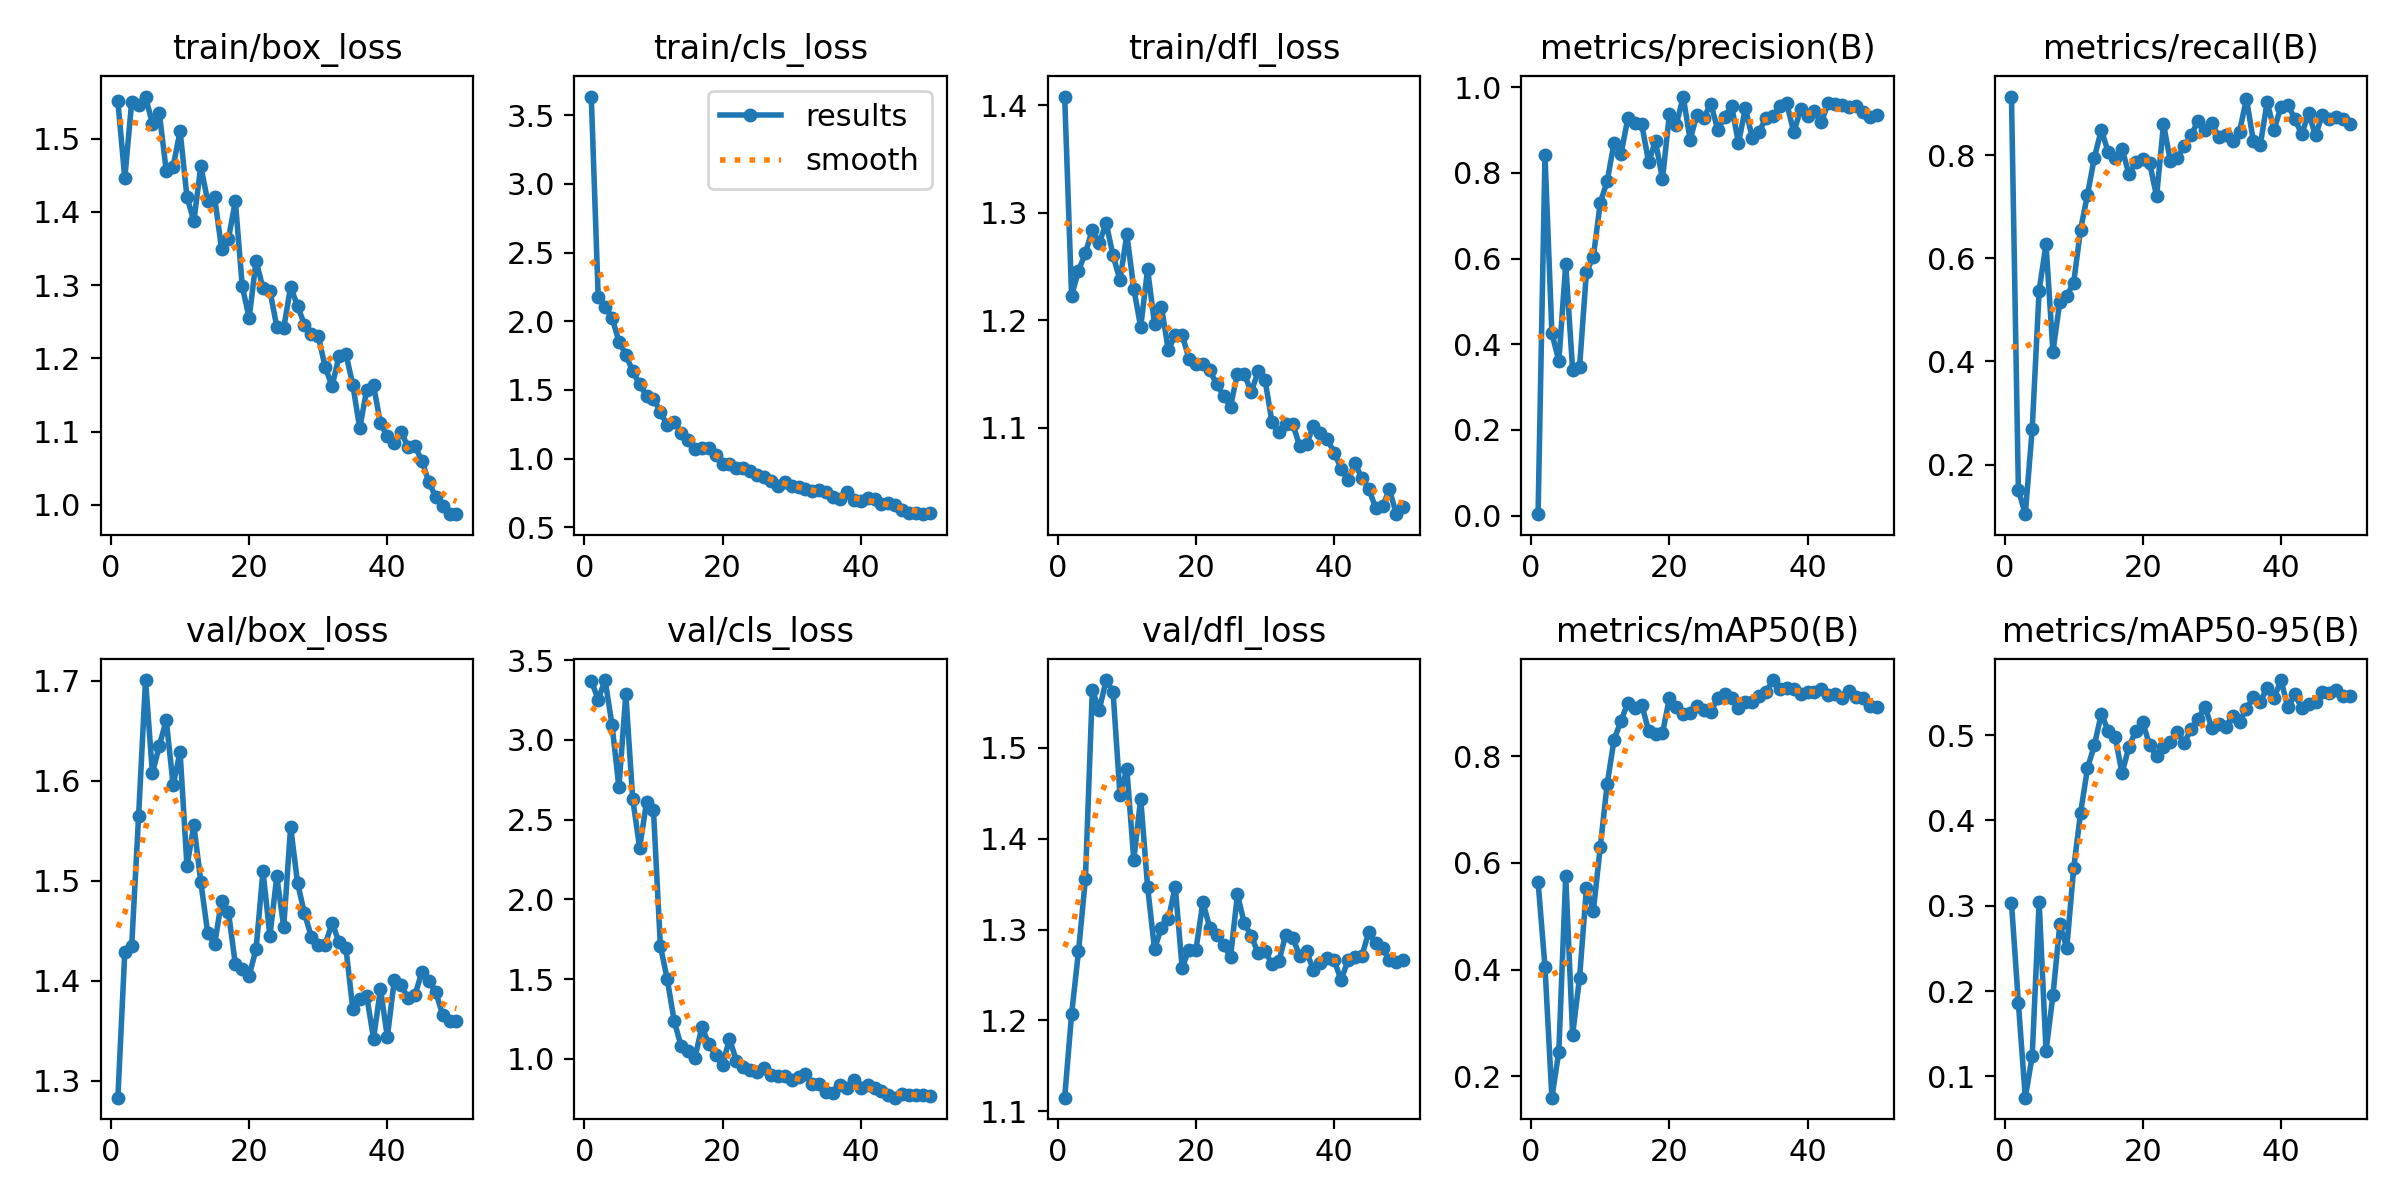

The table this chart was drawn from, first rows:
epoch, time, train/box_loss, train/cls_loss, train/dfl_loss, metrics/precision(B), metrics/recall(B), metrics/mAP50(B), metrics/mAP50-95(B), val/box_loss, val/cls_loss, val/dfl_loss, lr/pg0, lr/pg1, lr/pg2
1, 3.828, 1.551, 3.636, 1.408, 0.00329, 0.914, 0.5647, 0.3035, 1.283, 3.371, 1.115, 0.00036, 0.00036, 0.00036
2, 6.637, 1.446, 2.179, 1.223, 0.841, 0.1505, 0.4049, 0.1861, 1.429, 3.253, 1.207, 0.0007253, 0.0007253, 0.0007253
3, 9.412, 1.55, 2.103, 1.246, 0.4258, 0.1038, 0.1599, 0.07512, 1.435, 3.375, 1.276, 0.001076, 0.001076, 0.001076
4, 12.1, 1.546, 2.027, 1.263, 0.3607, 0.2688, 0.2461, 0.124, 1.565, 3.095, 1.356, 0.001411, 0.001411, 0.001411
5, 14.86, 1.557, 1.852, 1.284, 0.5863, 0.5376, 0.5753, 0.3047, 1.701, 2.703, 1.564, 0.001731, 0.001731, 0.001731
6, 17.59, 1.52, 1.758, 1.272, 0.3406, 0.6276, 0.2781, 0.1299, 1.608, 3.285, 1.542, 0.001802, 0.001802, 0.001802
7, 20.27, 1.535, 1.635, 1.29, 0.3466, 0.4194, 0.3842, 0.1951, 1.635, 2.628, 1.575, 0.001762, 0.001762, 0.001762
8, 22.92, 1.456, 1.542, 1.26, 0.569, 0.5161, 0.5526, 0.2783, 1.661, 2.323, 1.562, 0.001723, 0.001723, 0.001723
9, 25.57, 1.462, 1.455, 1.237, 0.6042, 0.5269, 0.51, 0.2503, 1.596, 2.609, 1.448, 0.001683, 0.001683, 0.001683
10, 28.26, 1.51, 1.437, 1.28, 0.7301, 0.5528, 0.6294, 0.344, 1.629, 2.557, 1.477, 0.001644, 0.001644, 0.001644
11, 30.99, 1.42, 1.341, 1.23, 0.7806, 0.6559, 0.7475, 0.409, 1.515, 1.707, 1.377, 0.001604, 0.001604, 0.001604
12, 33.64, 1.387, 1.242, 1.194, 0.8707, 0.7238, 0.8309, 0.4612, 1.556, 1.498, 1.444, 0.001564, 0.001564, 0.001564
13, 36.25, 1.463, 1.266, 1.248, 0.8442, 0.7957, 0.866, 0.4883, 1.499, 1.235, 1.347, 0.001525, 0.001525, 0.001525
14, 38.86, 1.415, 1.19, 1.197, 0.9282, 0.8495, 0.9001, 0.5252, 1.448, 1.08, 1.278, 0.001485, 0.001485, 0.001485
15, 41.48, 1.42, 1.138, 1.213, 0.9172, 0.8065, 0.8899, 0.5051, 1.436, 1.047, 1.302, 0.001446, 0.001446, 0.001446
16, 44.12, 1.35, 1.069, 1.172, 0.9136, 0.7955, 0.8965, 0.4983, 1.48, 1.006, 1.311, 0.001406, 0.001406, 0.001406
17, 46.77, 1.363, 1.074, 1.187, 0.8252, 0.8123, 0.8474, 0.4552, 1.469, 1.199, 1.347, 0.001366, 0.001366, 0.001366
18, 49.4, 1.415, 1.078, 1.187, 0.8742, 0.7634, 0.8422, 0.4866, 1.416, 1.093, 1.258, 0.001327, 0.001327, 0.001327
19, 52.01, 1.299, 1.026, 1.164, 0.7853, 0.7864, 0.8428, 0.5048, 1.411, 1.021, 1.278, 0.001287, 0.001287, 0.001287
20, 54.66, 1.255, 0.9609, 1.16, 0.9364, 0.7921, 0.9081, 0.5151, 1.405, 0.9612, 1.278, 0.001248, 0.001248, 0.001248
21, 57.25, 1.333, 0.9627, 1.16, 0.9119, 0.785, 0.8915, 0.488, 1.432, 1.125, 1.33, 0.001208, 0.001208, 0.001208
22, 59.87, 1.296, 0.9344, 1.153, 0.9783, 0.7204, 0.8782, 0.4755, 1.51, 0.9885, 1.302, 0.001168, 0.001168, 0.001168
23, 62.47, 1.293, 0.9281, 1.141, 0.878, 0.8602, 0.8815, 0.4866, 1.445, 0.9502, 1.294, 0.001129, 0.001129, 0.001129
24, 65.16, 1.243, 0.9075, 1.13, 0.9362, 0.7886, 0.8942, 0.4921, 1.504, 0.9317, 1.283, 0.001089, 0.001089, 0.001089
25, 67.74, 1.241, 0.8831, 1.12, 0.9284, 0.7957, 0.8865, 0.5034, 1.454, 0.9188, 1.27, 0.00105, 0.00105, 0.00105
26, 70.35, 1.298, 0.869, 1.151, 0.962, 0.8172, 0.8826, 0.491, 1.554, 0.9419, 1.339, 0.00101, 0.00101, 0.00101
27, 72.97, 1.272, 0.8366, 1.15, 0.9004, 0.8387, 0.9088, 0.5074, 1.498, 0.8994, 1.307, 0.0009704, 0.0009704, 0.0009704
28, 75.56, 1.246, 0.7977, 1.133, 0.9308, 0.8674, 0.9165, 0.5186, 1.467, 0.8889, 1.293, 0.0009308, 0.0009308, 0.0009308
29, 78.15, 1.233, 0.8296, 1.152, 0.9568, 0.8495, 0.9085, 0.5336, 1.444, 0.8935, 1.274, 0.0008912, 0.0008912, 0.0008912
30, 80.83, 1.23, 0.7978, 1.144, 0.8699, 0.8624, 0.8907, 0.5081, 1.436, 0.8658, 1.276, 0.0008516, 0.0008516, 0.0008516
31, 83.42, 1.188, 0.7955, 1.105, 0.951, 0.8357, 0.9016, 0.5125, 1.436, 0.8847, 1.262, 0.000812, 0.000812, 0.000812
32, 86.03, 1.162, 0.7759, 1.096, 0.8817, 0.8387, 0.9009, 0.5097, 1.458, 0.9053, 1.265, 0.0007724, 0.0007724, 0.0007724
33, 88.64, 1.203, 0.7616, 1.104, 0.8963, 0.828, 0.9118, 0.5229, 1.439, 0.8422, 1.294, 0.0007328, 0.0007328, 0.0007328
34, 91.24, 1.206, 0.7726, 1.104, 0.9291, 0.8453, 0.9206, 0.5157, 1.433, 0.8447, 1.291, 0.0006932, 0.0006932, 0.0006932
35, 93.86, 1.164, 0.7537, 1.083, 0.9338, 0.9101, 0.9425, 0.5308, 1.372, 0.7888, 1.271, 0.0006536, 0.0006536, 0.0006536
36, 96.52, 1.105, 0.7178, 1.084, 0.9562, 0.828, 0.9252, 0.5448, 1.382, 0.7882, 1.276, 0.000614, 0.000614, 0.000614
37, 99.2, 1.157, 0.7094, 1.102, 0.9621, 0.8194, 0.9269, 0.5389, 1.385, 0.8335, 1.255, 0.0005744, 0.0005744, 0.0005744
38, 101.8, 1.163, 0.7592, 1.095, 0.8945, 0.9032, 0.9265, 0.5557, 1.342, 0.8162, 1.263, 0.0005348, 0.0005348, 0.0005348
39, 104.4, 1.111, 0.6974, 1.089, 0.9487, 0.8495, 0.917, 0.5437, 1.392, 0.8679, 1.268, 0.0004952, 0.0004952, 0.0004952
40, 107, 1.094, 0.6878, 1.077, 0.9327, 0.894, 0.9209, 0.5646, 1.344, 0.8157, 1.266, 0.0004556, 0.0004556, 0.0004556
41, 122.7, 1.084, 0.7154, 1.062, 0.9435, 0.898, 0.92, 0.5325, 1.401, 0.8369, 1.244, 0.000416, 0.000416, 0.000416
42, 125.3, 1.1, 0.7069, 1.052, 0.9191, 0.871, 0.9258, 0.5477, 1.395, 0.8175, 1.266, 0.0003764, 0.0003764, 0.0003764
43, 128, 1.079, 0.6661, 1.067, 0.963, 0.8407, 0.9152, 0.5319, 1.383, 0.8007, 1.269, 0.0003368, 0.0003368, 0.0003368
44, 130.6, 1.08, 0.6758, 1.053, 0.9619, 0.8817, 0.9165, 0.5367, 1.386, 0.7727, 1.271, 0.0002972, 0.0002972, 0.0002972
45, 133.2, 1.06, 0.6594, 1.043, 0.9588, 0.8387, 0.9083, 0.539, 1.409, 0.7561, 1.297, 0.0002576, 0.0002576, 0.0002576
46, 135.7, 1.031, 0.6292, 1.025, 0.9534, 0.8789, 0.9215, 0.551, 1.4, 0.7776, 1.285, 0.000218, 0.000218, 0.000218
47, 138.3, 1.011, 0.6042, 1.027, 0.9572, 0.871, 0.9109, 0.5491, 1.389, 0.771, 1.279, 0.0001784, 0.0001784, 0.0001784
48, 140.9, 0.9984, 0.6028, 1.043, 0.9421, 0.8743, 0.9097, 0.5527, 1.366, 0.7744, 1.266, 0.0001388, 0.0001388, 0.0001388
49, 143.5, 0.9879, 0.5955, 1.02, 0.9305, 0.871, 0.8933, 0.5464, 1.36, 0.7738, 1.265, 9.92e-05, 9.92e-05, 9.92e-05
50, 146.1, 0.9874, 0.6068, 1.026, 0.9363, 0.8602, 0.8922, 0.5457, 1.36, 0.7677, 1.266, 5.96e-05, 5.96e-05, 5.96e-05
